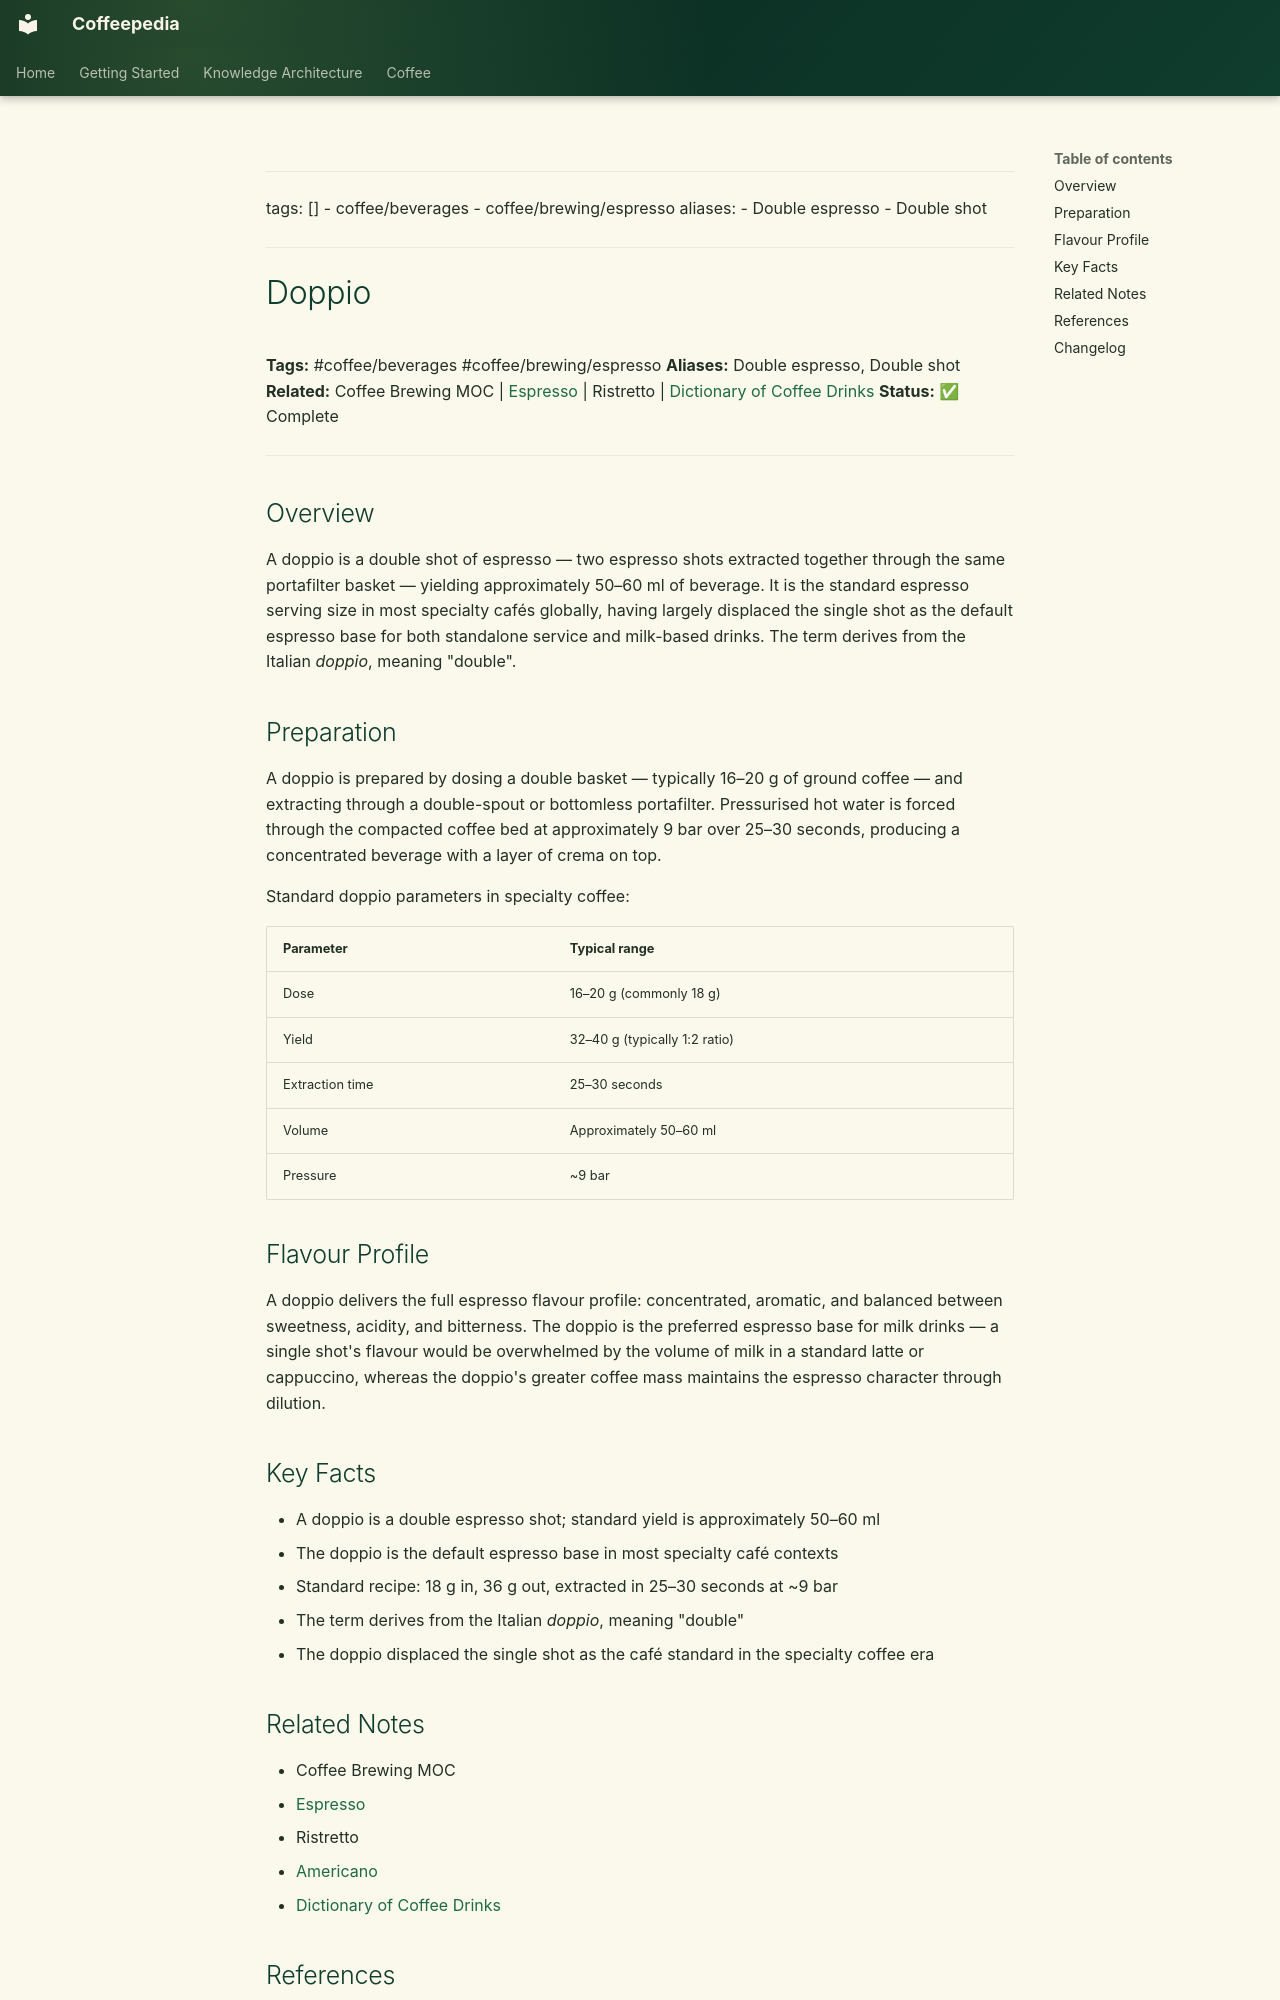

repository: Vauldt/all-about-coffee · page: coffee/coffee-beverages/doppio/index.html · generator: mkdocs

---
tags: []
  - coffee/beverages
  - coffee/brewing/espresso
aliases:
  - Double espresso
  - Double shot
---

# Doppio

**Tags:** #coffee/beverages #coffee/brewing/espresso
**Aliases:** Double espresso, Double shot
**Related:** Coffee Brewing MOC | [Espresso](../coffee-brewing-espresso/espresso.md) | Ristretto | [Dictionary of Coffee Drinks](dictionary-of-coffee-drinks.md)
**Status:** ✅ Complete

---

## Overview

A doppio is a double shot of espresso — two espresso shots extracted together through the same portafilter basket — yielding approximately 50–60 ml of beverage. It is the standard espresso serving size in most specialty cafés globally, having largely displaced the single shot as the default espresso base for both standalone service and milk-based drinks. The term derives from the Italian *doppio*, meaning "double".

## Preparation

A doppio is prepared by dosing a double basket — typically 16–20 g of ground coffee — and extracting through a double-spout or bottomless portafilter. Pressurised hot water is forced through the compacted coffee bed at approximately 9 bar over 25–30 seconds, producing a concentrated beverage with a layer of crema on top.

Standard doppio parameters in specialty coffee:

| Parameter | Typical range |
| :--- | :--- |
| Dose | 16–20 g (commonly 18 g) |
| Yield | 32–40 g (typically 1:2 ratio) |
| Extraction time | 25–30 seconds |
| Volume | Approximately 50–60 ml |
| Pressure | ~9 bar |

## Flavour Profile

A doppio delivers the full espresso flavour profile: concentrated, aromatic, and balanced between sweetness, acidity, and bitterness. The doppio is the preferred espresso base for milk drinks — a single shot's flavour would be overwhelmed by the volume of milk in a standard latte or cappuccino, whereas the doppio's greater coffee mass maintains the espresso character through dilution.

## Key Facts

- A doppio is a double espresso shot; standard yield is approximately 50–60 ml
- The doppio is the default espresso base in most specialty café contexts
- Standard recipe: 18 g in, 36 g out, extracted in 25–30 seconds at ~9 bar
- The term derives from the Italian *doppio*, meaning "double"
- The doppio displaced the single shot as the café standard in the specialty coffee era

## Related Notes

- Coffee Brewing MOC
- [Espresso](../coffee-brewing-espresso/espresso.md)
- Ristretto
- [Americano](../cafe-drinks/coffee-based-drinks/americano.md)
- [Dictionary of Coffee Drinks](dictionary-of-coffee-drinks.md)
